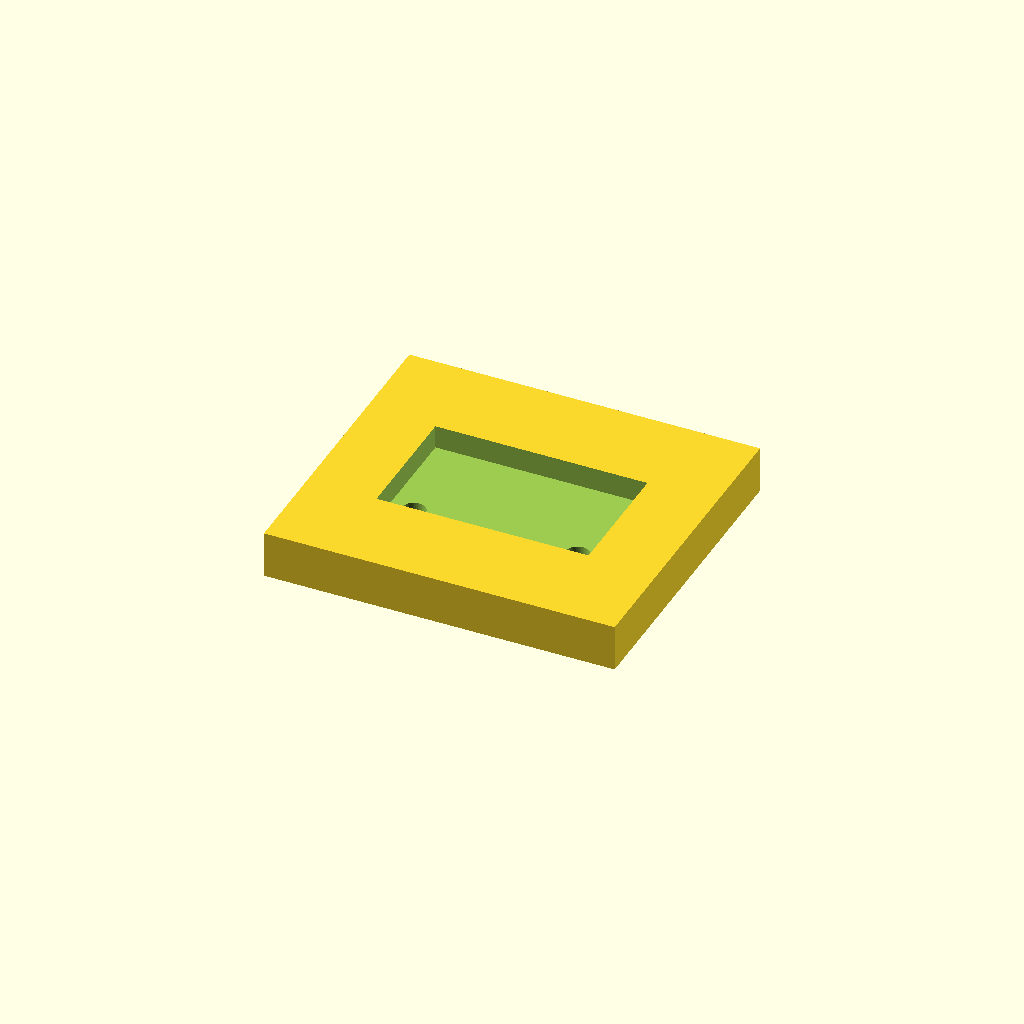
Cell 1 — every parameter at its default value.
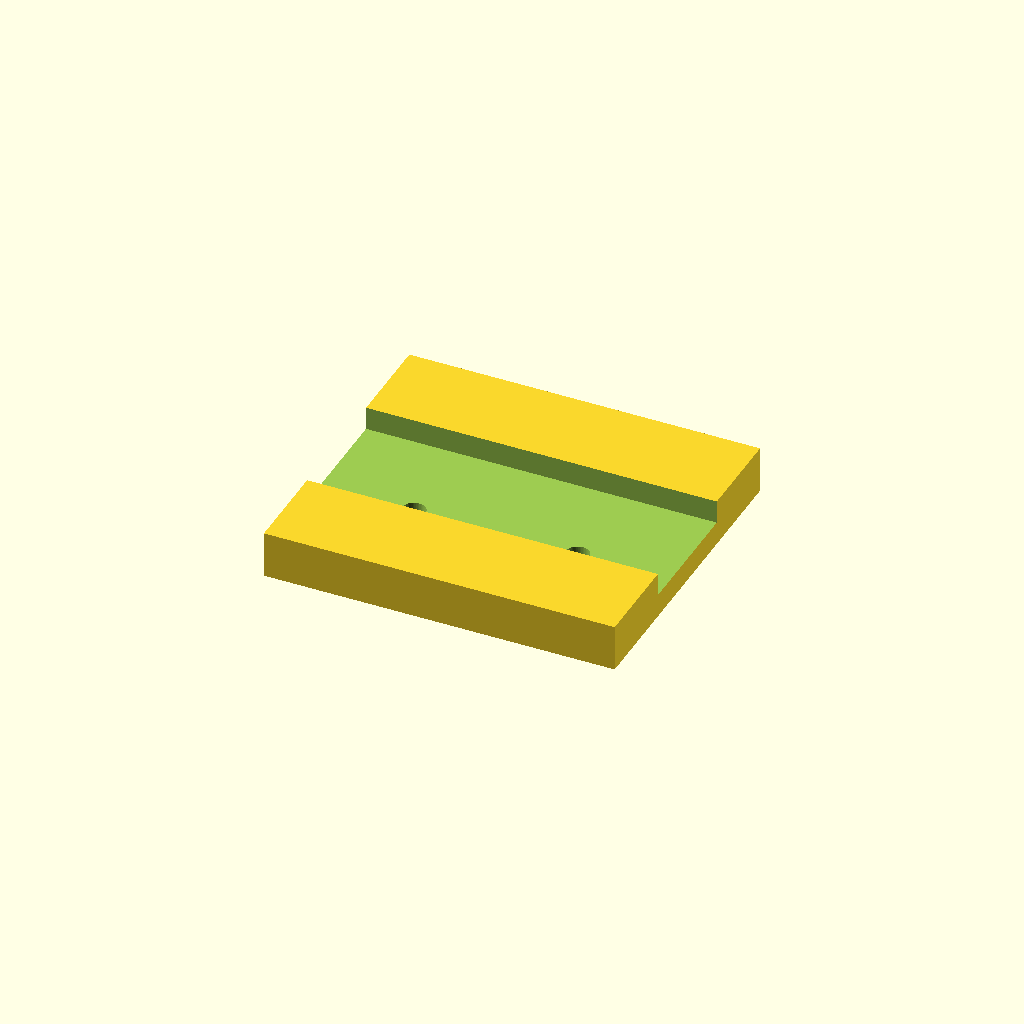
Cell 2: board_x = 52 (everything else at default).
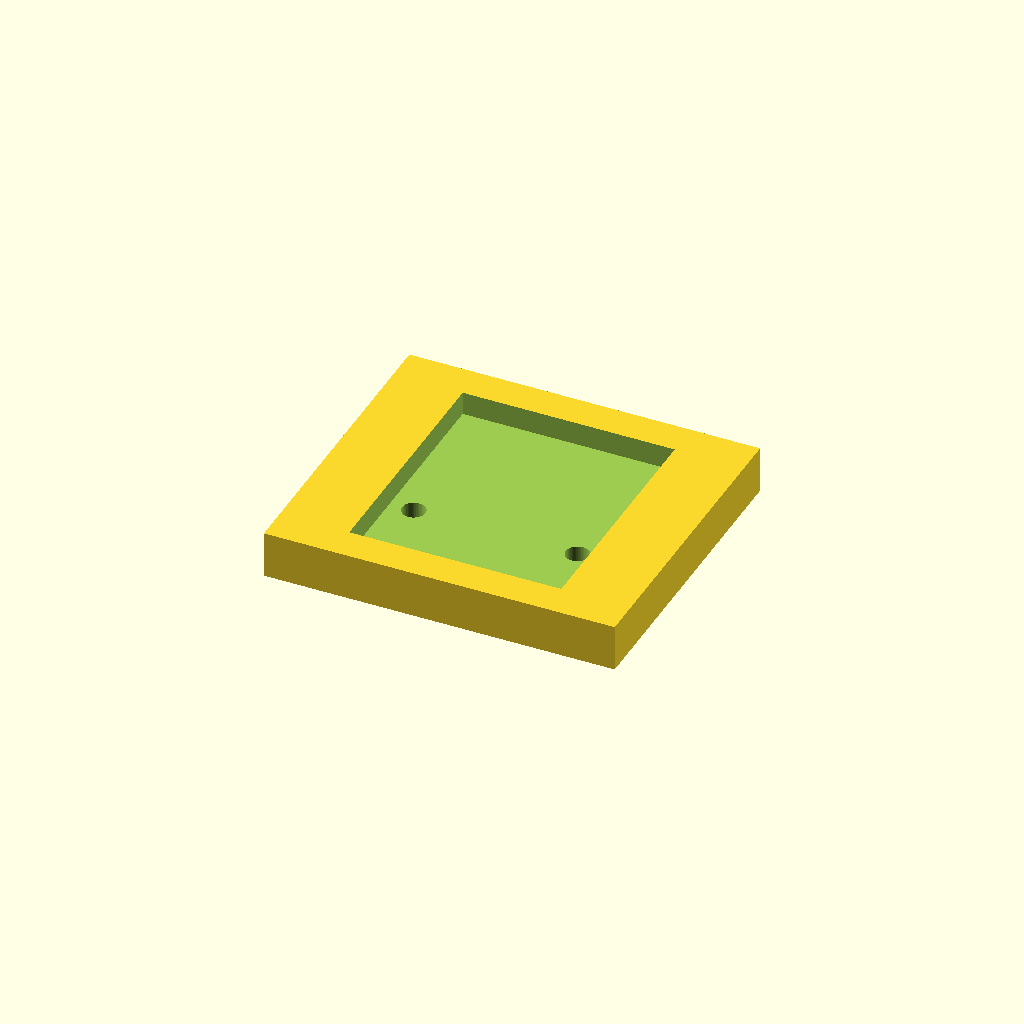
Cell 3: board_y = 30 (everything else at default).
One fixed orthographic camera (rotation 55°, 0°, 25°; colour scheme Cornfield) for every cell.
Source of the model, hardware/fit_test.scad:
// fit_test.scad
// Fit test for an MPU-9250/6500/9255 breakout (GY-9250 style board).
// Both mounting holes sit along one edge, near the two ends.

// ===== MEASURE THESE ON YOUR OWN BOARD =====
board_x   = 26.0;    // long edge
board_y   = 15.0;    // short edge
hole_dx   = 10.5;    // hole centre, distance from board centre along X
hole_dy   = 4.5;     // hole centre, distance from board centre along Y
                     // negative side; both holes share this offset
// ===========================================

fit       = 0.6;     // clearance around the board, per side
hole_dia  = 3;     // M3 self-taps into PLA
plate_x   = 45;
plate_y   = 40;
plate_z   = 6;
pocket_z  = 3;

$fn = 48;

difference() {
    cube([plate_x, plate_y, plate_z], center = true);

    // pocket matching the board outline
    translate([0, 0, plate_z/2 - pocket_z/2 + 0.01])
        cube([board_x + 2*fit, board_y + 2*fit, pocket_z], center = true);

    // two holes along the same edge
    for (s = [-1, 1])
        translate([s * hole_dx, -hole_dy, 0])
            cylinder(h = plate_z * 2, d = hole_dia, center = true);
}
Parameter table extracted from the source (name, type, default, range or options):
board_x: number, default 26
board_y: number, default 15
hole_dx: number, default 10.5
hole_dy: number, default 4.5
fit: number, default 0.6
hole_dia: number, default 3
plate_x: number, default 45
plate_y: number, default 40
plate_z: number, default 6
pocket_z: number, default 3
